Run: headless pygame with SDL's dummy video driver; simulated clock (each Clock.tick advances the game by its frame time, no real sleeping); random seed 0; keys injected as events and as key.get_pressed() state; no mouse input.
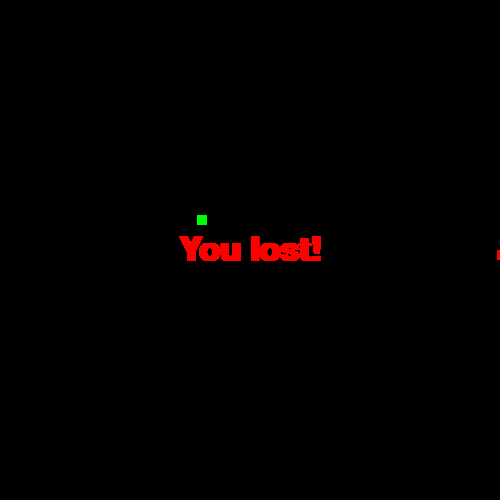
Frame 1 of 4 · flips 1–60 · no input
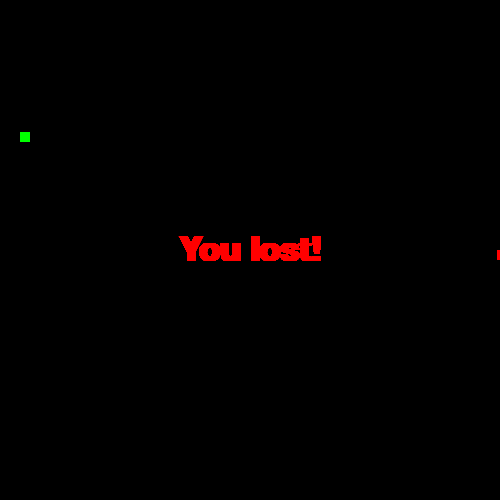
Frame 2 of 4 · flips 61–180 · tapped SPACE, RETURN · held RIGHT (→), D
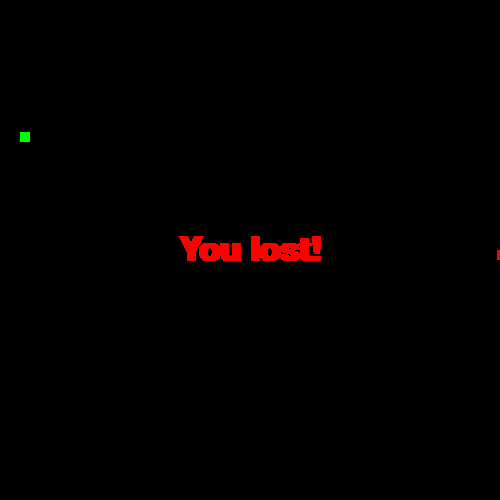
Frame 3 of 4 · flips 181–300 · held DOWN (↓), S
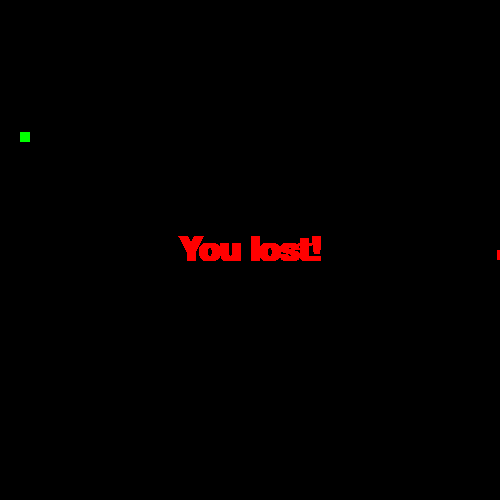
Frame 4 of 4 · flips 301–420 · held LEFT (←), A, UP (↑), W

The pygame program that drew these frames:

import pygame
import random

pygame.init()
pygame.font.init()

# GLOBALS VARS

# Color
black = (0, 0, 0)
red = (255, 0, 0)
green = (0, 255, 0)

# Screen Dimensions
screen_width = 500
screen_height = 500

# Snake Dimensions
snake_width = 10
snake_height = 10
snake_margin = 3

screen = pygame.display.set_mode((screen_width, screen_height))
pygame.display.set_caption('Snake')


class Food(pygame.sprite.Sprite):
    def __init__(self, x, y):
        super().__init__()

        # Set height, width
        self.image = pygame.Surface([snake_width, snake_height])
        self.image.fill(green)

        self.rect = self.image.get_rect()
        self.rect.x = x
        self.rect.y = y


class Blocks(pygame.sprite.Sprite):
    def __init__(self, x, y):
        super().__init__()

        # Set height, width
        self.image = pygame.Surface([snake_width, snake_height])
        self.image.fill(red)

        self.rect = self.image.get_rect()
        self.rect.x = x
        self.rect.y = y


def spawn_food(x, y):
    return Food(x, y)


def message(msg,color):
    font = pygame.font.SysFont('solpro', 50, bold=True)
    mesg = font.render(msg, True, color)
    font_size = font.size(msg)
    screen.blit(mesg, [screen_width/2 - font_size[0]/2, screen_height/2 - font_size[1]/2])


def main():
    run = True

    # Initial Speed
    dy_x = snake_width + snake_margin
    dy_y = 0

    all_sprites = pygame.sprite.Group()
    food_sprite = pygame.sprite.GroupSingle()
    snake_blocks = []

    block = Blocks(250, 250)
    snake_blocks.append(block)
    all_sprites.add(block)

    clock = pygame.time.Clock()

    while run:

        for event in pygame.event.get():
            if event.type == pygame.QUIT:
                run = False
                pygame.display.quit()
                quit()

            if event.type == pygame.KEYDOWN:
                if event.key == pygame.K_LEFT:
                    dy_x = (snake_width + snake_margin) * -1
                    dy_y = 0
                if event.key == pygame.K_RIGHT:
                    dy_x = (snake_width + snake_margin)
                    dy_y = 0
                if event.key == pygame.K_UP:
                    dy_x = 0
                    dy_y = (snake_width + snake_margin) * -1
                if event.key == pygame.K_DOWN:
                    dy_x = 0
                    dy_y = (snake_width + snake_margin)

        if len(snake_blocks) == 1:
            # Get rid of last segment of the snake
            old_segment = snake_blocks.pop()
            all_sprites.remove(old_segment)

            # Figure out where new segment will be
            x = old_segment.rect.x + dy_x
            y = old_segment.rect.y + dy_y
            block = Blocks(x, y)

            # Collision Detection
            if pygame.sprite.spritecollide(block, all_sprites, False) or \
                    (block.rect.x < 0 or block.rect.y < 0) or \
                    (block.rect.x > 500 or block.rect.y > 500):
                lost = True
                while lost:
                    message("You lost!", red)
                    pygame.display.update()
                    for event in pygame.event.get():
                        if event.type == pygame.QUIT:
                            run = False
                            pygame.display.quit()
                            quit()
                        if event.type == pygame.KEYDOWN:
                            if event.key == pygame.K_SPACE:
                                main()

            # Insert new segment into the list
            snake_blocks.insert(0, block)
            all_sprites.add(block)
        else:
            # Get rid of last segment of the snake
            old_segment = snake_blocks.pop()
            all_sprites.remove(old_segment)

            # Figure out where new segment will be
            x = snake_blocks[0].rect.x + dy_x
            y = snake_blocks[0].rect.y + dy_y
            block = Blocks(x, y)

            # Collision Detection
            if pygame.sprite.spritecollide(block, all_sprites, False) or \
                    (block.rect.x < 0 or block.rect.y < 0) or \
                    (block.rect.x > 500 or block.rect.y > 500):
                lost = True
                while lost:
                    message("You lost!", red)
                    pygame.display.update()
                    for event in pygame.event.get():
                        if event.type == pygame.QUIT:
                            run = False
                            pygame.display.quit()
                            quit()
                        if event.type == pygame.KEYDOWN:
                            if event.key == pygame.K_SPACE:
                                main()

            # Insert new segment into the list
            snake_blocks.insert(0, block)
            all_sprites.add(block)

        if not food_sprite:
            food = spawn_food(random.randrange(350), random.randrange(350))
            food_sprite.add(food)

        if pygame.sprite.groupcollide(all_sprites, food_sprite, False, True, collided=None):
            food_sprite.empty()
            block = Blocks(snake_blocks[0].rect.x + dy_x,
                           snake_blocks[0].rect.y + dy_y)
            snake_blocks.insert(0, block)
            all_sprites.add(block)

        # Draw everything
        # Clear screen
        screen.fill(black)

        all_sprites.draw(screen)
        food_sprite.draw(screen)

        # Flip screen
        pygame.display.flip()

        # Pause
        clock.tick(10)


main()
